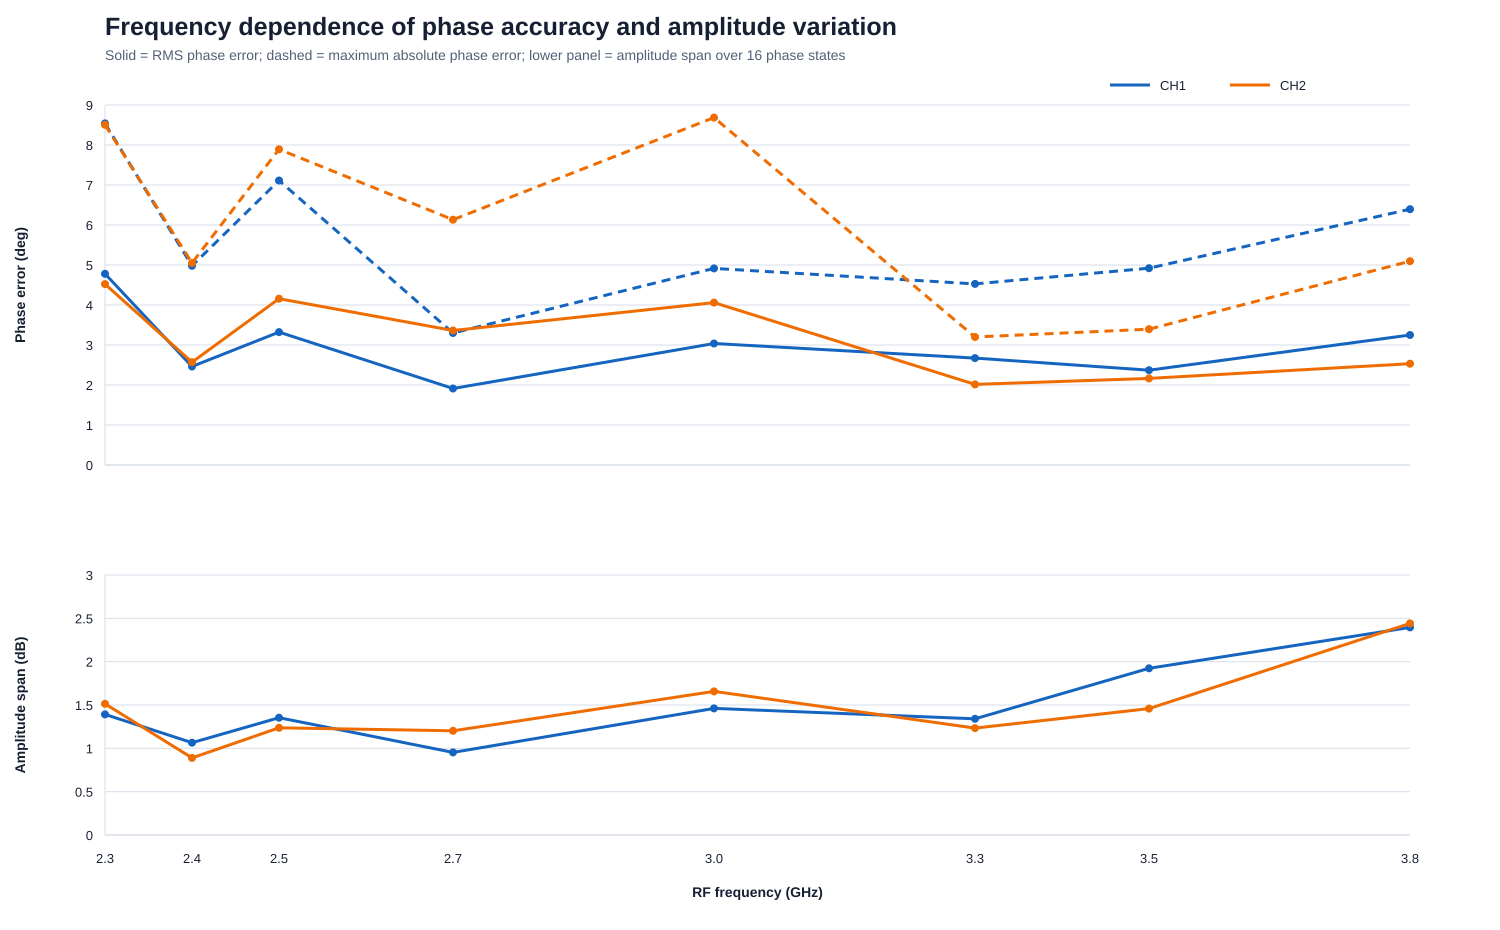

The file beside this chart, header and first rows:
frequency_ghz, channel, rms_phase_error_deg, max_abs_phase_error_deg, mean_phase_error_deg, amplitude_span_db, maximum_repeat_std_deg, minimum_tone_level_dbfs, clipped_sample_count, source_directory
2.3, 1, 4.781, 8.541, -3.607, 1.392, 0.079, -16.33, 0, captures/pluto_phase_frequency_sweep_202…
2.3, 2, 4.523, 8.505, -2.439, 1.514, 0.128, -17.64, 0, captures/pluto_phase_frequency_sweep_202…
2.4, 1, 2.463, 4.979, -1.449, 1.065, 0.091, -17.37, 0, captures/pluto_phase_full_20260727_ch1_a…
2.4, 2, 2.571, 5.049, -1.959, 0.89, 0.032, -17.98, 0, captures/pluto_phase_full_20260727_ch2_a…
2.5, 1, 3.323, 7.112, -2.173, 1.353, 0.071, -19.27, 0, captures/pluto_phase_frequency_sweep_202…
2.5, 2, 4.158, 7.893, -3.265, 1.237, 0.038, -19.87, 0, captures/pluto_phase_frequency_sweep_202…
2.7, 1, 1.912, 3.299, -0.4921, 0.953, 0.081, -18.7, 0, captures/pluto_phase_frequency_sweep_202…
2.7, 2, 3.364, 6.132, -2.088, 1.202, 0.037, -20.79, 0, captures/pluto_phase_frequency_sweep_202…
3, 1, 3.036, 4.914, -0.1365, 1.461, 1.013, -22.22, 0, captures/pluto_phase_frequency_sweep_202…
3, 2, 4.061, 8.684, -2.771, 1.657, 0.051, -23.53, 0, captures/pluto_phase_frequency_sweep_202…
3.3, 1, 2.672, 4.528, -0.3599, 1.341, 0.107, -24.32, 0, captures/pluto_phase_frequency_sweep_202…
3.3, 2, 2.015, 3.201, -1.781, 1.233, 0.12, -27.62, 0, captures/pluto_phase_frequency_sweep_202…
3.5, 1, 2.371, 4.919, 1.764, 1.924, 0.205, -28.39, 0, captures/pluto_phase_frequency_sweep_202…
3.5, 2, 2.165, 3.396, -1.136, 1.458, 0.205, -29.92, 0, captures/pluto_phase_frequency_sweep_202…
3.8, 1, 3.249, 6.394, -1.526, 2.395, 0.058, -30.2, 0, captures/pluto_phase_frequency_sweep_202…
3.8, 2, 2.532, 5.096, -0.3491, 2.442, 0.059, -31.11, 0, captures/pluto_phase_frequency_sweep_202…
